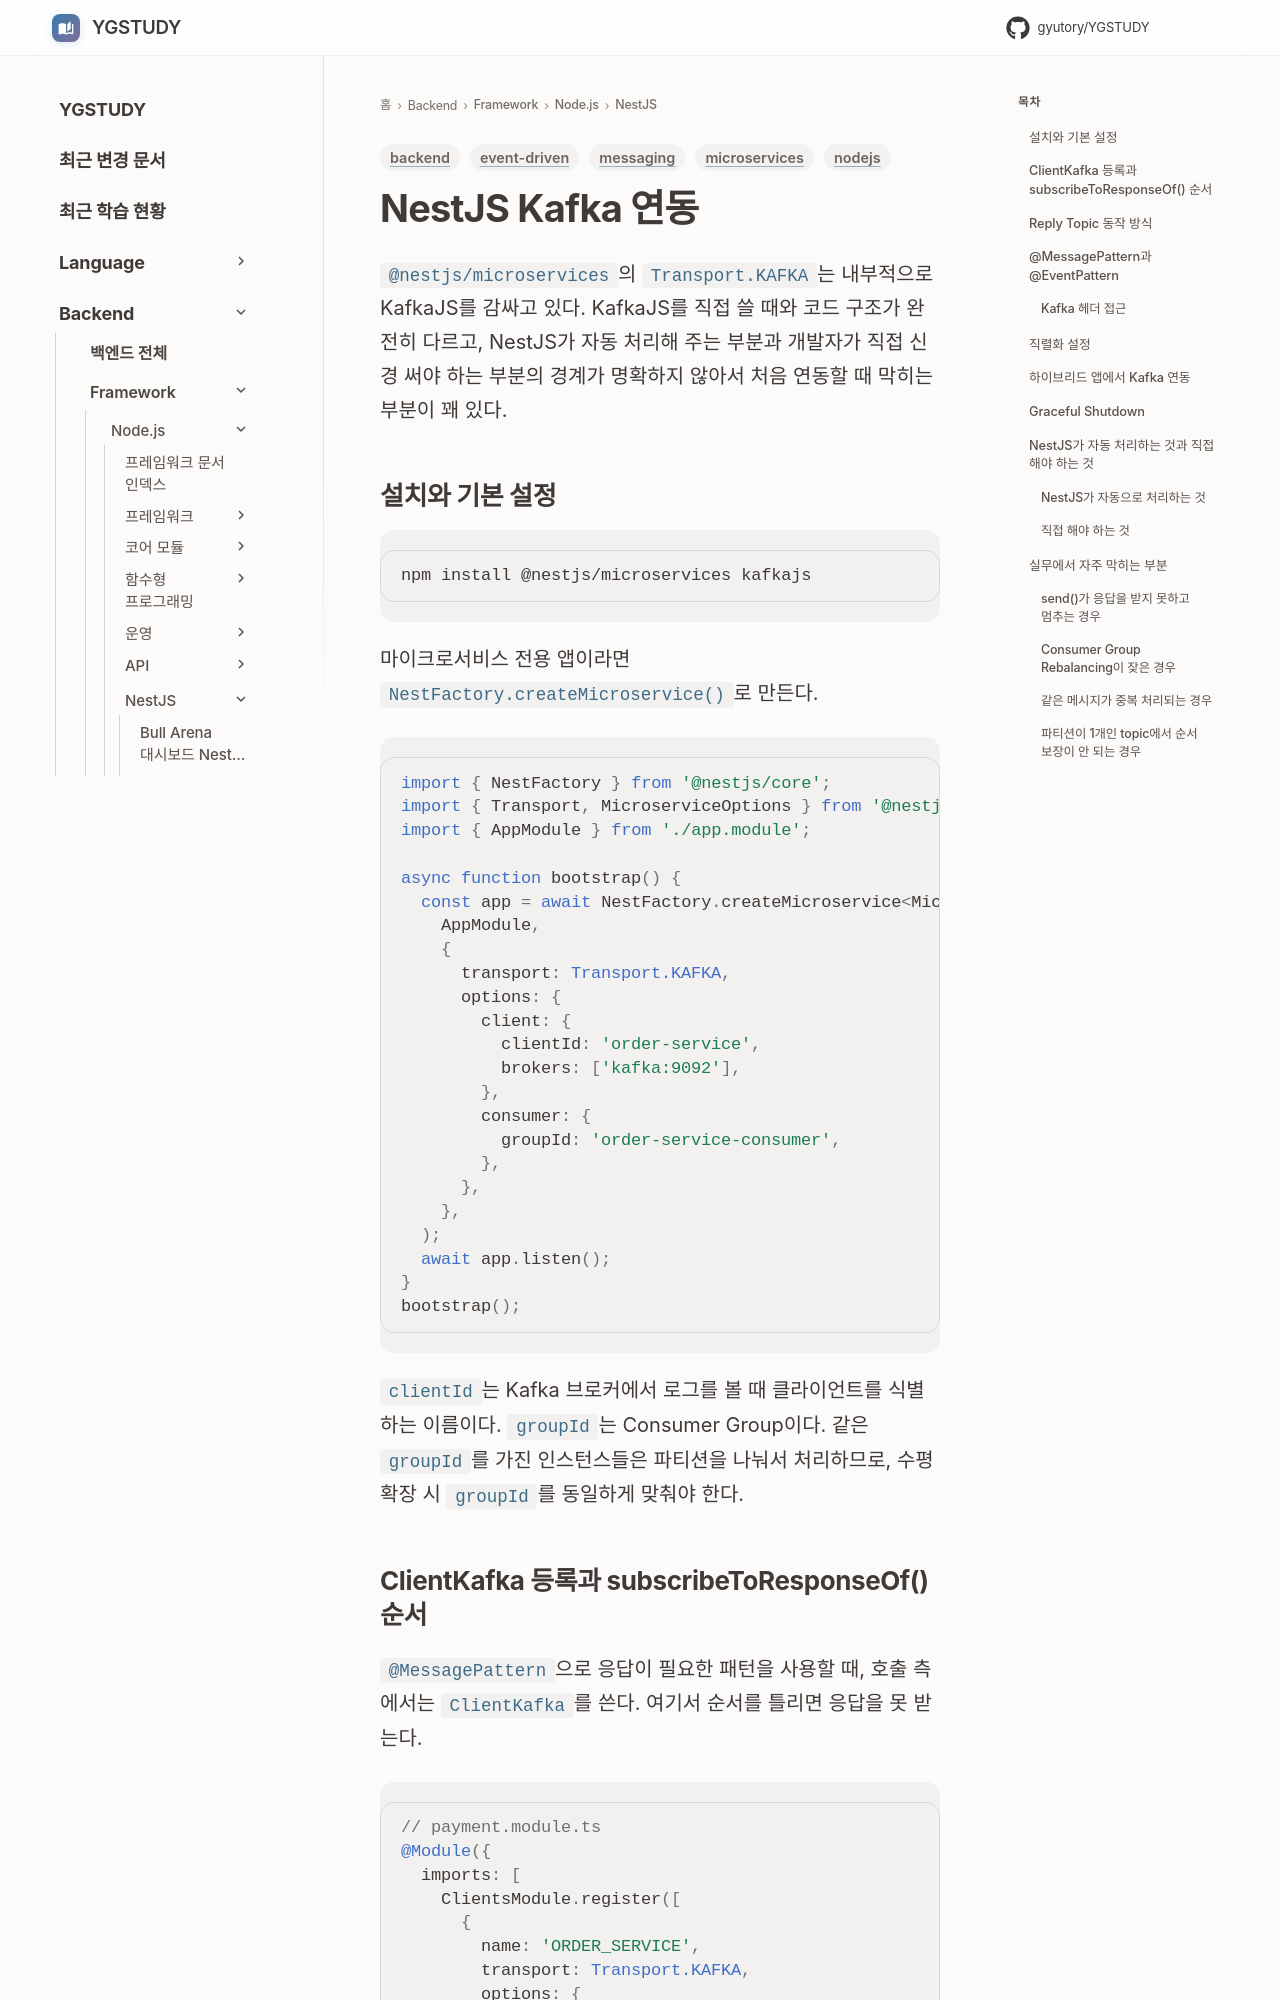

repository: GYUTORY/YGSTUDY · page: Framework/Node/NestJS/Nest_JS_Kafka/index.html · generator: mkdocs

---
title: NestJS Kafka 연동
tags: [nodejs, messaging, event-driven, backend, microservices]
updated: 2026-09-19
---

# NestJS Kafka 연동

`@nestjs/microservices`의 `Transport.KAFKA`는 내부적으로 KafkaJS를 감싸고 있다. KafkaJS를 직접 쓸 때와 코드 구조가 완전히 다르고, NestJS가 자동 처리해 주는 부분과 개발자가 직접 신경 써야 하는 부분의 경계가 명확하지 않아서 처음 연동할 때 막히는 부분이 꽤 있다.


## 설치와 기본 설정

```bash
npm install @nestjs/microservices kafkajs
```

마이크로서비스 전용 앱이라면 `NestFactory.createMicroservice()`로 만든다.

```typescript
import { NestFactory } from '@nestjs/core';
import { Transport, MicroserviceOptions } from '@nestjs/microservices';
import { AppModule } from './app.module';

async function bootstrap() {
  const app = await NestFactory.createMicroservice<MicroserviceOptions>(
    AppModule,
    {
      transport: Transport.KAFKA,
      options: {
        client: {
          clientId: 'order-service',
          brokers: ['kafka:9092'],
        },
        consumer: {
          groupId: 'order-service-consumer',
        },
      },
    },
  );
  await app.listen();
}
bootstrap();
```

`clientId`는 Kafka 브로커에서 로그를 볼 때 클라이언트를 식별하는 이름이다. `groupId`는 Consumer Group이다. 같은 `groupId`를 가진 인스턴스들은 파티션을 나눠서 처리하므로, 수평 확장 시 `groupId`를 동일하게 맞춰야 한다.
